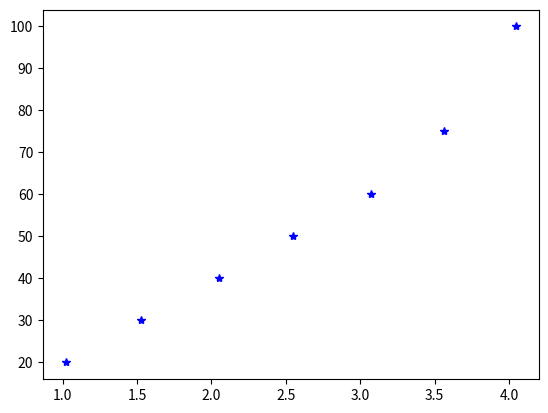

Here is the Python script that generated this plot: (Note: this script raises an exception after producing the figure.)
import numpy as np
import matplotlib.pyplot as plt

##I am going to make this code general for any system
x_axis = np.array([1.02,1.53,2.05,2.55,3.07,3.56,4.05])
y_axis = np.array([20,30,40,50,60,75,100])

##Use poly functions to fit the data
coeff = np.polyfit(x_axis,y_axis,1)
print(coeff)

##Make a bunch of data points
x_fit = np.linspace(np.min(x_axis),np.max(x_axis),50000000)
#print(x_fit)
y_fit = np.polyval(coeff,x_fit)
y_data = np.polyval(coeff,x_axis)


#First let's just plot
plt.plot(x_axis,y_axis,'b*')
plt.plot(x_fit,y_fit,'r-')
plt.plot(x_axis,y_data,'r*')
plt.grid()

##Plot the residuals
res = y_axis - y_data
plt.figure()
plt.plot(x_axis,res,'b*')
plt.grid()

#Also compute the coefficient of determination
r2 = 1 - np.sum((y_data - y_axis)**2)/np.sum((y_axis - np.mean(y_axis))**2)
print('Coefficient of Determination = ',r2)
rcorrelation = np.corrcoef(x_axis,y_axis)
print('Correclation Coefficient = ',rcorrelation[0][1])
plt.show()